Run: headless pygame with SDL's dummy video driver; simulated clock (each Clock.tick advances the game by its frame time, no real sleeping); random seed 0; keys injected as events and as key.get_pressed() state; mouse plan: one left click at the window centre at the start of phase 2, then a move to the lower-right quarter at the start of phase 3.
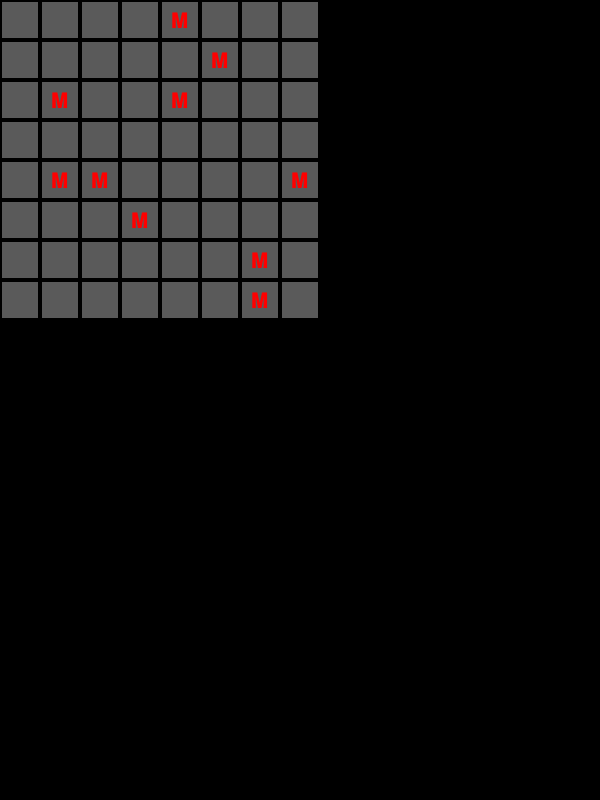
Frame 1 of 4 · flips 1–60 · no input
Frame 2 of 4 · flips 61–180 · clicked the window centre · tapped SPACE, RETURN · held RIGHT (→), D · screen unchanged from frame 1, image omitted
Frame 3 of 4 · flips 181–300 · moved the mouse to the lower-right quarter · held DOWN (↓), S · screen unchanged from frame 2, image omitted
Frame 4 of 4 · flips 301–420 · held LEFT (←), A, UP (↑), W · screen unchanged from frame 3, image omitted

The pygame program that drew these frames:

 
import sys, pygame
import pygame.freetype as fonts
import random
import math

class GameMenu:
	pass

class GameBoardTile:
	def __init__(self):
		self.isMine = False
		self.isVisible = False

		self.value = 0

		self.font = fonts.SysFont('Courier New', 20, True)
	def is_mine(self, value=None):
		if value is None: return self.isMine
		elif self.isMine != value:
			self.isMine = value
			return True
		else:
			return False
	def set_value(self, value):
		self.value = value
		self.is_visible(True)
	def is_visible(self, value=None):
		if value is None: return self.isVisible
		elif self.isVisible != value:
			self.isVisible = value
			return True
		else:
			return False
	def draw(self, size=40):

		# Create surface
		surf = pygame.Surface((size,size))
		# Fill Surface
		if not self.isVisible:
			surf.fill((90,90,90))
		else:
			surf.fill((255,255,255))
		# Draw Number
		t_surf, t_rect = None, None
		if self.isMine:
			t_surf, t_rect = self.font.render('M', (255,0,0))
		if self.isVisible:
			if self.isMine:
				t_surf, t_rect = self.font.render('M', (255,0,0))
			elif self.value != 0:
				t_surf, t_rect = self.font.render(str(self.value), (0,255,0))
		if t_surf is not None:
			y = size / 2 - t_rect[3] / 2
			x = size / 2 - t_rect[2] / 2
			surf.blit(t_surf, (x, y))

		# Draw border
		pygame.draw.rect(surf, (0,0,0), (0,0,size,size), 2)

		return surf

class GameBoard:
	def __init__(self, grid, width, height):
		self.grid = grid
		self.width = width
		self.height = height

		self.cellSize = 40
	def get_cell(self, row, col):
		return self.grid[row][col]
	def click_cell_at_pixel(self, x, y):
		row = y / self.cellSize
		col = x / self.cellSize

		if not self._is_valid_cell(row,col):
			return

		self.click_cell(row, col)

	# precondition: valid cell
	def click_cell(self, row, col):
		cell = self.grid[row][col]
		if cell.is_mine():
			cell.is_visible(True)
			return True

		self.clear_cell(row, col)

	def clear_cell(self, row, col):
		# Fetch surrounding cells
		surrounding = self._get_surrounding_cells(row, col)
		# Count mines and update this cell
		mine_count = self._get_mine_count(surrounding)
		cell = self.get_cell(row, col)
		cell.set_value(mine_count)
		cell.is_visible(True)
		# If no mines around, clear surrounding cells
		if mine_count == 0:
			self.clear_cells(surrounding)

	def clear_cells(self, cells):
		for cellTuple in cells:
			row = cellTuple[0]
			col = cellTuple[1]
			cell = self.get_cell(row, col)
			if not cell.is_visible():
				self.clear_cell(row, col)

	def _is_valid_cell(self, row, col):
		if row < self.height and col < self.width \
		and row >= 0 and col >= 0:
			return True
		return False

	def _get_surrounding_cells(self, row, col):
		cells = []
		for i in (-1,0,1):
			for j in (-1,0,1):
				# No not include surrounded cell
				if i == j == 0:
					continue
				# Get position of neighbour
				r, c = row+i, col+j
				if not self._is_valid_cell(r, c):
					continue
				else:
					cells.append((row+i,col+j))
		return cells

	# @param cells  Surrounding cells
	def _get_mine_count(self, cells):
		mines = 0
		for cellTuple in cells:
			row = cellTuple[0]
			col = cellTuple[1]
			cell = self.get_cell(row,col)
			if cell.is_mine():
				mines += 1
		return mines

	def _set_number(self, row, col):
		if row >= self.height or col >= self.width \
		or row < 0 or col < 0:
			return

		checks = []
		mines = 0
		for i in (-1,0,1):
			for j in (-1,0,1):
				if i == j == 0: continue
				cell = self.get_cell(row,col)
				checks.append((row+i,col+j,cell))
				if cell.is_mine():
					mines += 1

		thisCell = self.get_cell(row, col)
		thisCell.set_value(mines)

		if mines == 0:
			for check in checks:
				row = check[0]
				col = check[1]
				cell = check[2]
				if not cell.is_visible():
					self._set_number(row,col)

	def draw(self):
		width, height, size = self.width, self.height, self.cellSize
		surf = pygame.Surface((size*width,size*height))
		for r, row in enumerate(self.grid):
			for c, cell in enumerate(row):
				y = r*size
				x = c*size

				cellSurf = cell.draw()
				surf.blit(cellSurf, (x,y))
		return surf

class GameInstanceBuilder:
	DIFFICULTY_EASY = 1
	DIFFICULTY_MEDIUM = 2
	DIFFICULTY_HARD = 3
	DIFFICULTY_EXPERT = 4

	def __init__(self, rand, screen, clock):
		self.rand = rand
		self.screen = screen
		self.clock = clock

	def make_instance(self, difficulty):
		# Determine board configuration
		row, col, mines = None, None, None
		if difficulty == self.DIFFICULTY_EASY:
			row, col, mines = 8, 8, 10
		elif difficulty == self.DIFFICULTY_MEDIUM:
			row, col, mines = 16, 16, 40
		elif difficulty == self.DIFFICULTY_HARD:
			row, col, mines = 16, 30, 99
		elif difficulty == self.DIFFICULTY_EXPERT:
			row, col, mines = 24, 30, 200
		else:
			raise Exception ("Invalid board difficulty!")

		# Generate the grid
		rows = []
		for r in range(row):
			cells = []
			rows.append(cells)

			for c in range(col):
				tile = GameBoardTile()
				cells.append(tile)

		# Create board object
		board = GameBoard(rows, col, row)

		# Populate board with mines
		placedMines = 0
		while placedMines < mines:
			ro = self.rand.randrange(0,row)
			co = self.rand.randrange(0,col)

			if board.get_cell(ro,co).is_mine(True):
				placedMines += 1

		return GameInstance(board, self.screen, self.clock)

class GameInstance:
	def __init__(self, board, screen, clock):
		self.board = board
		self.screen = screen
		self.clock = clock
	def run(self):
		while 1:
			for event in pygame.event.get():
				if event.type == pygame.QUIT: return
				if event.type == pygame.MOUSEBUTTONDOWN:
					self.board.click_cell_at_pixel(
						event.pos[0], event.pos[1]
					)
			# Clear the screen
			self.screen.fill((0,0,0))
			# Draw the board
			boardSurf = self.board.draw()
			# Blit the board
			self.screen.blit(boardSurf,(0,0))
			# Flip the screen
			pygame.display.flip()
			# Wait a little
			self.clock.tick(60)

class Application:
	def main(self):
		pygame.init()
		self.resolution = 600, 800

		self.screen = pygame.display.set_mode(self.resolution)

		rec = pygame.Rect(100,100,40,40)
		speed = [2,2]

		width = self.resolution[0]
		height = self.resolution[1]

		clock = pygame.time.Clock()

		builder = GameInstanceBuilder(random, self.screen, clock)
		gameInstance = builder.make_instance(GameInstanceBuilder.DIFFICULTY_EASY)

		gameInstance.run()

		# while 1:
		# 	for event in pygame.event.get():
		# 		if event.type == pygame.QUIT: sys.exit()

		# 	rec = rec.move(speed)
		# 	if rec.left < 0 or rec.right > width: speed[0] = -speed[0]
		# 	if rec.top < 0 or rec.bottom > height: speed[1] = -speed[1]

		# 	self.screen.fill((0,0,0))
		# 	pygame.draw.rect(self.screen, (255,255,255), rec)
		# 	pygame.display.flip()
		# 	clock.tick(60)

if __name__ == '__main__':
	app = Application()
	app.main()
